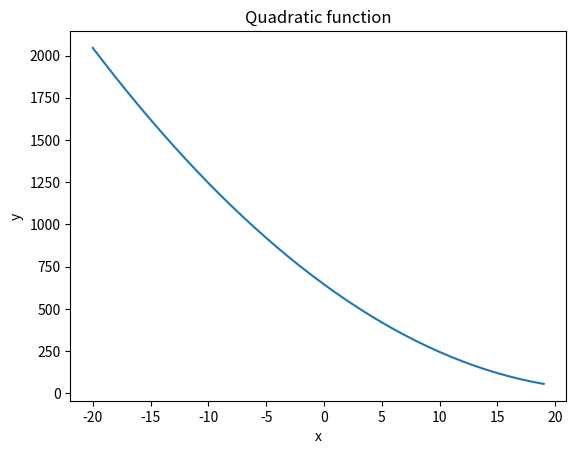

Reproduce this figure in Python.
import numpy as np
import matplotlib.pyplot as plt
x = np.arange(-20.0, 20.0, 1.0) #get values between -10 and 10 with 0.01 step
t0= 20
t1= 25
y = (x-t1)**2 + t0 
plt.plot(x, y)
plt.xlabel('x')
plt.ylabel('y')
plt.title('Quadratic function')
plt.show()
